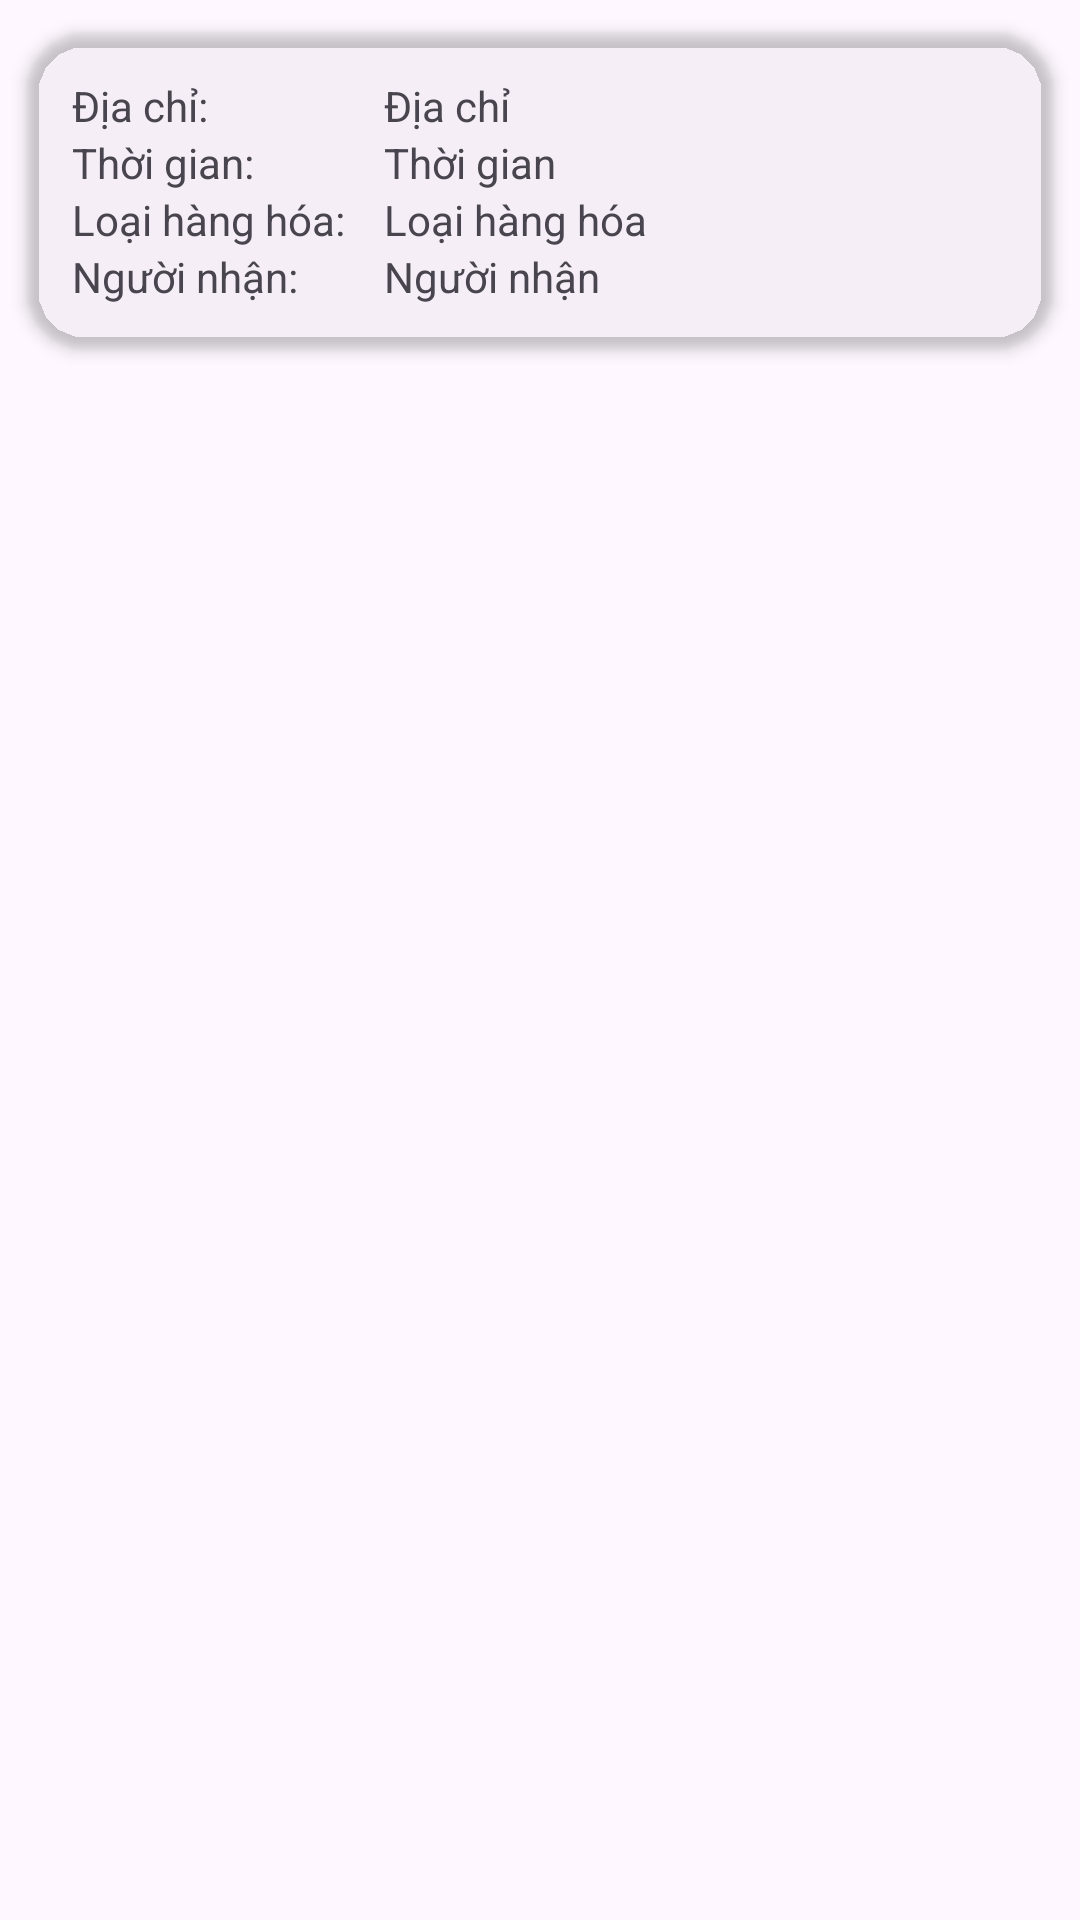

Here is an Android app screen rendered from its layout file. Give the layout XML and the strings, colors and styles it references.
<!-- AndroidManifest.xml: application theme Theme.Project_GHN -->
<!-- res/layout/recycle_list_order.xml -->
<?xml version="1.0" encoding="utf-8"?>
<androidx.appcompat.widget.LinearLayoutCompat xmlns:android="http://schemas.android.com/apk/res/android"
    android:layout_width="match_parent"
    android:layout_height="wrap_content"
    xmlns:app="http://schemas.android.com/apk/res-auto"
    android:orientation="vertical">

    <androidx.cardview.widget.CardView
        android:layout_width="match_parent"
        android:layout_height="wrap_content"
        app:cardBackgroundColor="@color/item_recycle_view"
        app:cardCornerRadius="20dp"
        app:cardElevation="3dp"
        app:contentPadding="15dp"
        app:cardPreventCornerOverlap="true"
        app:cardUseCompatPadding="true"
        >

        <LinearLayout
            android:layout_width="match_parent"
            android:layout_height="wrap_content"
            android:orientation="vertical">

            <LinearLayout
                android:layout_width="match_parent"
                android:layout_height="match_parent"
                android:orientation="horizontal">

                <TextView
                    android:id="@+id/textView8"
                    android:layout_width="0dp"
                    android:layout_height="wrap_content"
                    android:layout_weight="1"
                    android:text="Địa chỉ:" />

                <TextView
                    android:id="@+id/txtAddressListOrder"
                    android:layout_width="0dp"
                    android:layout_weight="2"
                    android:layout_height="wrap_content"
                    android:text="Địa chỉ"

                    android:theme="@style/recycle_view_item" />
            </LinearLayout>

            <LinearLayout
                android:layout_width="match_parent"
                android:layout_height="match_parent"
                android:orientation="horizontal">

                <TextView
                    android:id="@+id/textView11"
                    android:layout_width="0dp"
                    android:layout_height="wrap_content"
                    android:layout_weight="1"
                    android:text="Thời gian:" />

                <TextView
                    android:id="@+id/txtDateTimeListOrder"
                    android:layout_width="0dp"
                    android:layout_weight="2"
                    android:layout_height="wrap_content"

                    android:text="Thời gian"

                    android:theme="@style/recycle_view_item" />
            </LinearLayout>

            <LinearLayout
                android:layout_width="match_parent"
                android:layout_height="match_parent"
                android:orientation="horizontal">

                <TextView
                    android:id="@+id/textView12"
                    android:layout_width="0dp"
                    android:layout_height="wrap_content"
                    android:layout_weight="1"
                    android:text="Loại hàng hóa:" />

                <TextView
                    android:id="@+id/txtTypeListOrder"
                    android:layout_width="0dp"
                    android:layout_height="wrap_content"
                    android:layout_weight="2"
                    android:text="Loại hàng hóa"
                    android:theme="@style/recycle_view_item" />
            </LinearLayout>

            <LinearLayout
                android:layout_width="match_parent"
                android:layout_height="match_parent"
                android:orientation="horizontal">

                <TextView
                    android:id="@+id/textView13"
                    android:layout_width="0dp"
                    android:layout_height="wrap_content"
                    android:layout_weight="1"
                    android:text="Người nhận:" />

                <TextView
                    android:id="@+id/txtPhoneListOrder"
                    android:layout_width="0dp"
                    android:layout_weight="2"
                    android:layout_height="wrap_content"
                    android:text="Người nhận"
                    android:theme="@style/recycle_view_item" />
            </LinearLayout>

        </LinearLayout>
    </androidx.cardview.widget.CardView>

</androidx.appcompat.widget.LinearLayoutCompat>
<!-- resources referenced by this layout -->
<resources>
  <style name="Theme.Project_GHN" parent="Base.Theme.Project_GHN" />
  <style name="Base.Theme.Project_GHN" parent="Theme.Material3.DayNight.NoActionBar">
          
          
      </style>
</resources>
